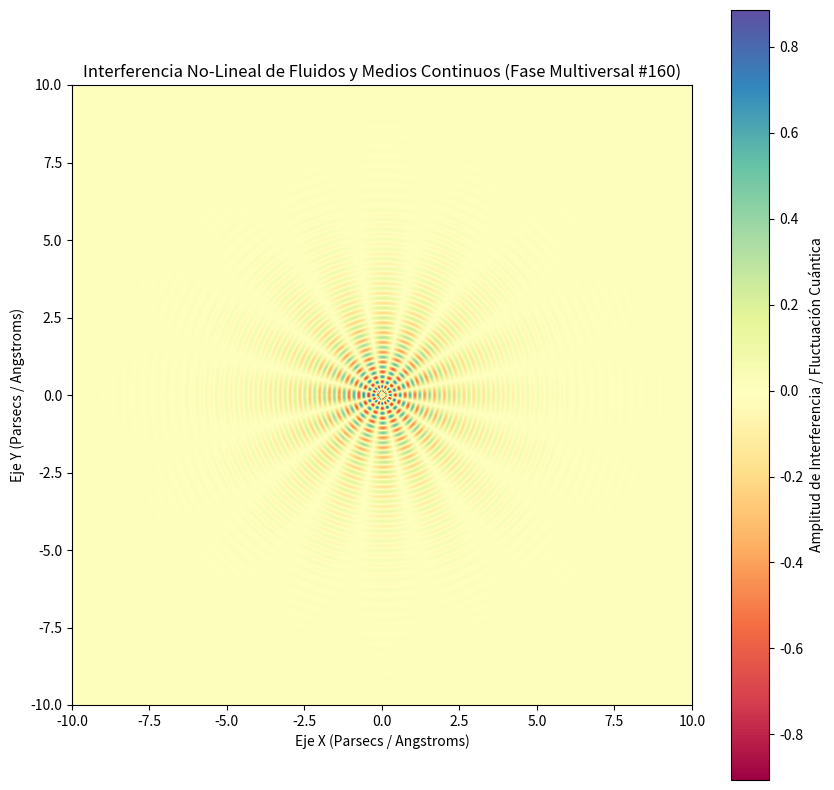

Generate this figure with matplotlib:
%matplotlib inline
# Simulación Multiversal: Fluidos y Medios Continuos - Variante 160
import numpy as np
import matplotlib.pyplot as plt

# Parámetros Físicos No-Lineales
omega_1 = 19.801
omega_2 = 8.14
lambda_decay = 0.6
phase_shift = 2.449

x = np.linspace(-10, 10, 800)
y = np.linspace(-10, 10, 800)
X, Y = np.meshgrid(x, y)

# Dinámica de Fluidos / Campos Tensor-Escalares (Fase Multiversal)
R = np.sqrt(X**2 + Y**2) + 1e-5
Z = (np.sin(omega_1 * R + phase_shift) * np.cos(omega_2 * np.arctan2(Y, X))) * np.exp(-lambda_decay * R)

plt.figure(figsize=(10, 10))
plt.imshow(Z, cmap='Spectral', extent=[-10, 10, -10, 10], origin='lower')
plt.colorbar(label='Amplitud de Interferencia / Fluctuación Cuántica')
plt.title(r'Interferencia No-Lineal de Fluidos y Medios Continuos (Fase Multiversal #160)')
plt.xlabel('Eje X (Parsecs / Angstroms)')
plt.ylabel('Eje Y (Parsecs / Angstroms)')
plt.show()
